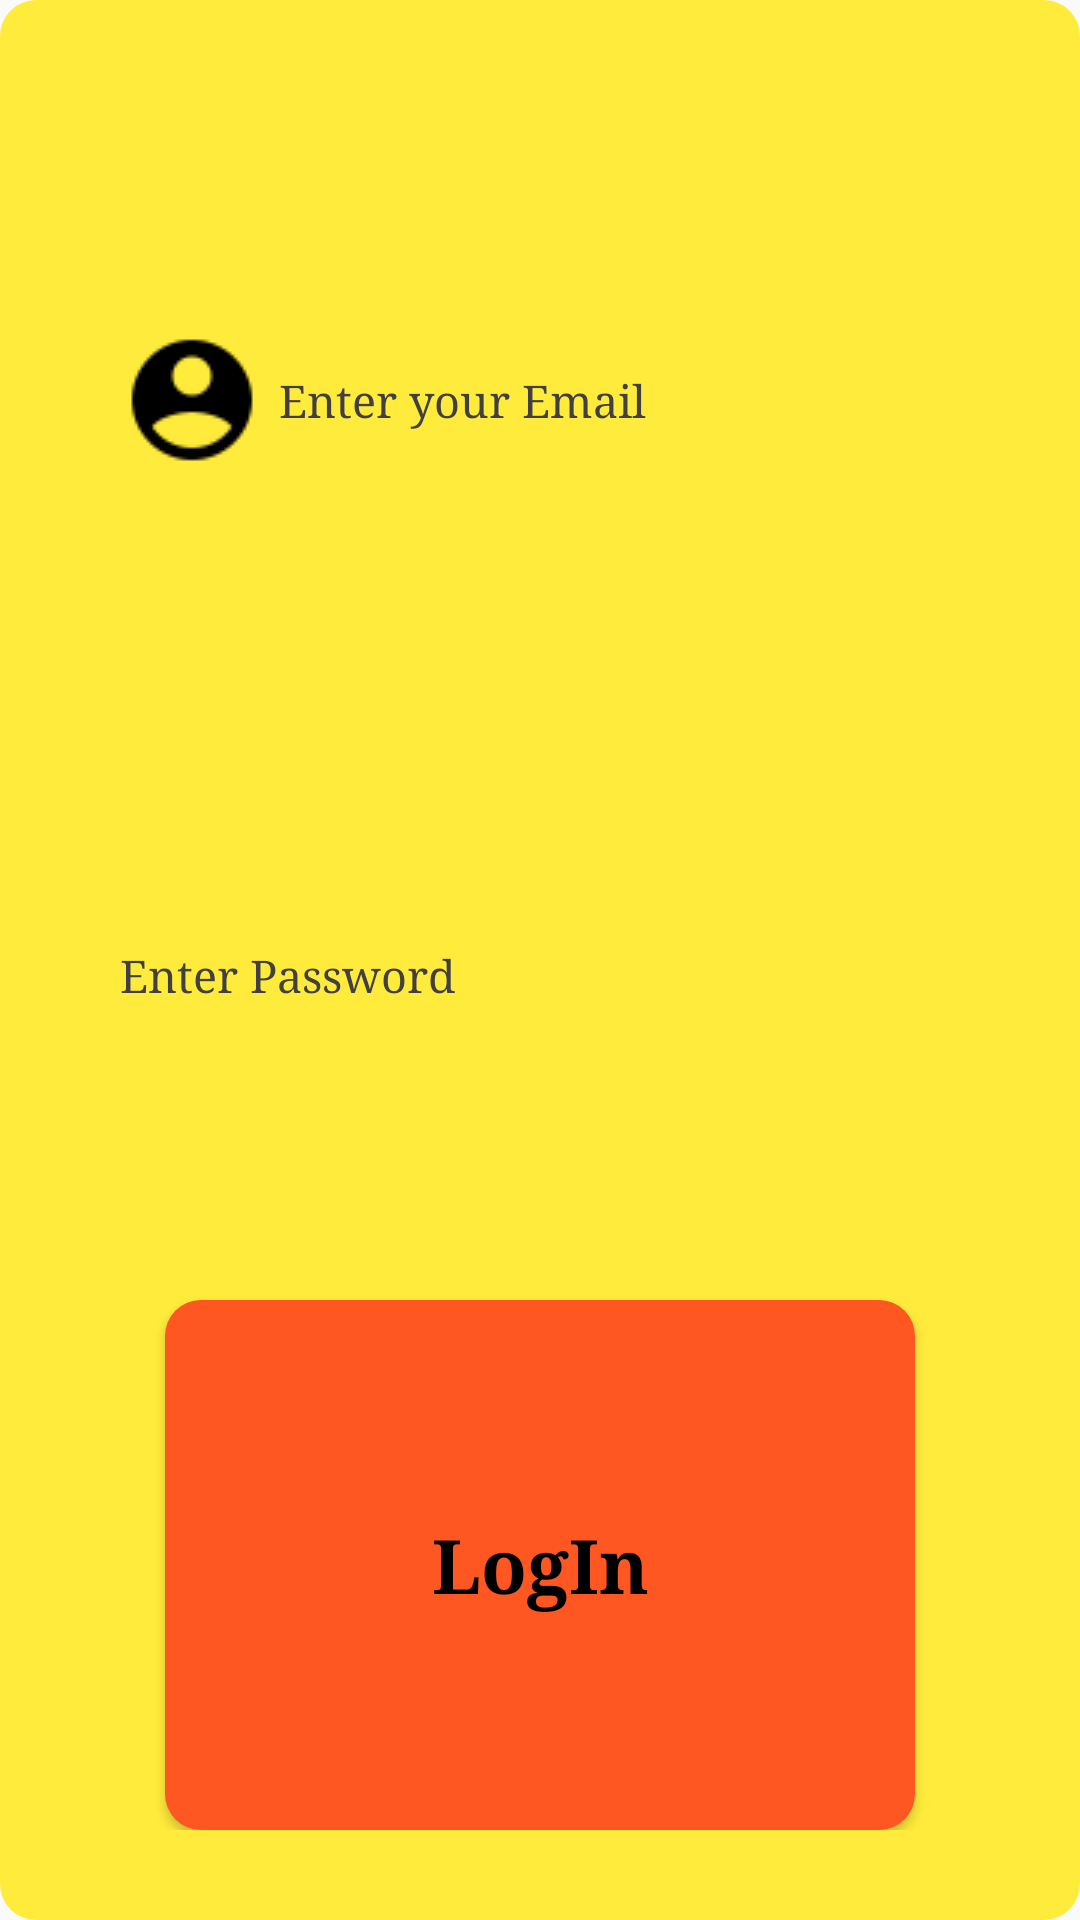

Layout XML and referenced resources for this Android screen:
<!-- AndroidManifest.xml: application theme AppTheme -->
<!-- res/layout/custom_layout.xml -->
<?xml version="1.0" encoding="utf-8"?>
<LinearLayout xmlns:android="http://schemas.android.com/apk/res/android"
    android:layout_width="fill_parent"
    android:layout_height="wrap_content"
    android:orientation="vertical"
    android:gravity="center"
    android:padding="30dp"
    android:background="@drawable/semi_round"
    android:layout_gravity="center"
    android:backgroundTint="#FFEB3B"
    >


    <EditText
        android:id="@+id/email"
        android:layout_width="300dp"
        android:layout_height="0dp"
        android:layout_below="@+id/title"
        android:layout_centerHorizontal="true"
        android:layout_marginTop="15dp"
        android:layout_weight="1"
        android:background="@drawable/round_white"
        android:drawableLeft="@drawable/user"
        android:drawablePadding="5dp"
        android:hint="Enter your Email"
        android:paddingLeft="10dp"
        android:textColor="#000000"
        android:textColorHint="#413f3f"
        android:textSize="15dp"
        android:typeface="serif" />

    <EditText
        android:id="@+id/pass"
        android:layout_width="300dp"
        android:layout_height="0dp"
        android:layout_below="@+id/email"
        android:layout_centerHorizontal="true"
        android:layout_marginTop="15dp"
        android:layout_weight="1"
        android:background="@drawable/round_white"
        android:drawableLeft="@drawable/pass"
        android:drawablePadding="5dp"
        android:hint="Enter Password"
        android:inputType="textPassword"
        android:paddingLeft="10dp"
        android:textColor="#000000"
        android:textColorHint="#413f3f"
        android:textSize="15dp"
        android:typeface="serif" />


    <Button
        android:id="@+id/login"
        android:layout_width="250dp"
        android:layout_height="0dp"
        android:layout_below="@+id/pass"
        android:layout_centerHorizontal="true"
        android:layout_marginTop="20dp"
        android:layout_weight="1"
        android:background="@drawable/semi_round"
        android:backgroundTint="#FF5722"
        android:text="LogIn"
        android:textAllCaps="false"
        android:textColor="#000000"
        android:textSize="25dp"
        android:textStyle="bold"
        android:typeface="serif" />






</LinearLayout>
<!-- resources referenced by this layout -->
<resources>
  <!-- drawable semi_round (drawable) -->
  <?xml version="1.0" encoding="utf-8"?>
  <shape xmlns:android="http://schemas.android.com/apk/res/android"
      android:shape="rectangle"
      >
      <solid android:color="#ffffff"/>
      <corners android:radius="12dp"/>
  
  </shape>
  <!-- drawable user: png bitmap (drawable, 886 bytes) -->
  <style name="AppTheme" parent="Theme.AppCompat.Light.NoActionBar">
          
          <item name="colorPrimary">@color/colorPrimary</item>
          <item name="colorPrimaryDark">@color/colorPrimaryDark</item>
          <item name="colorAccent">@color/colorAccent</item>
          <item name="android:windowAnimationStyle">@style/customAnim</item>
      </style>
  <color name="colorPrimary">#1b2134</color>
  <color name="colorPrimaryDark">#1b2134</color>
  <color name="colorAccent">#1cd5c0</color>
  <style name="customAnim" parent="@android:style/Animation.Activity">
          <item name="android:activityOpenEnterAnimation">@android:anim/fade_in</item>
          <item name="android:activityOpenExitAnimation">@android:anim/fade_out</item>
          <item name="android:activityCloseEnterAnimation">@android:anim/fade_in</item>
          <item name="android:activityCloseExitAnimation">@android:anim/fade_out</item>
          
  
          
      </style>
</resources>
